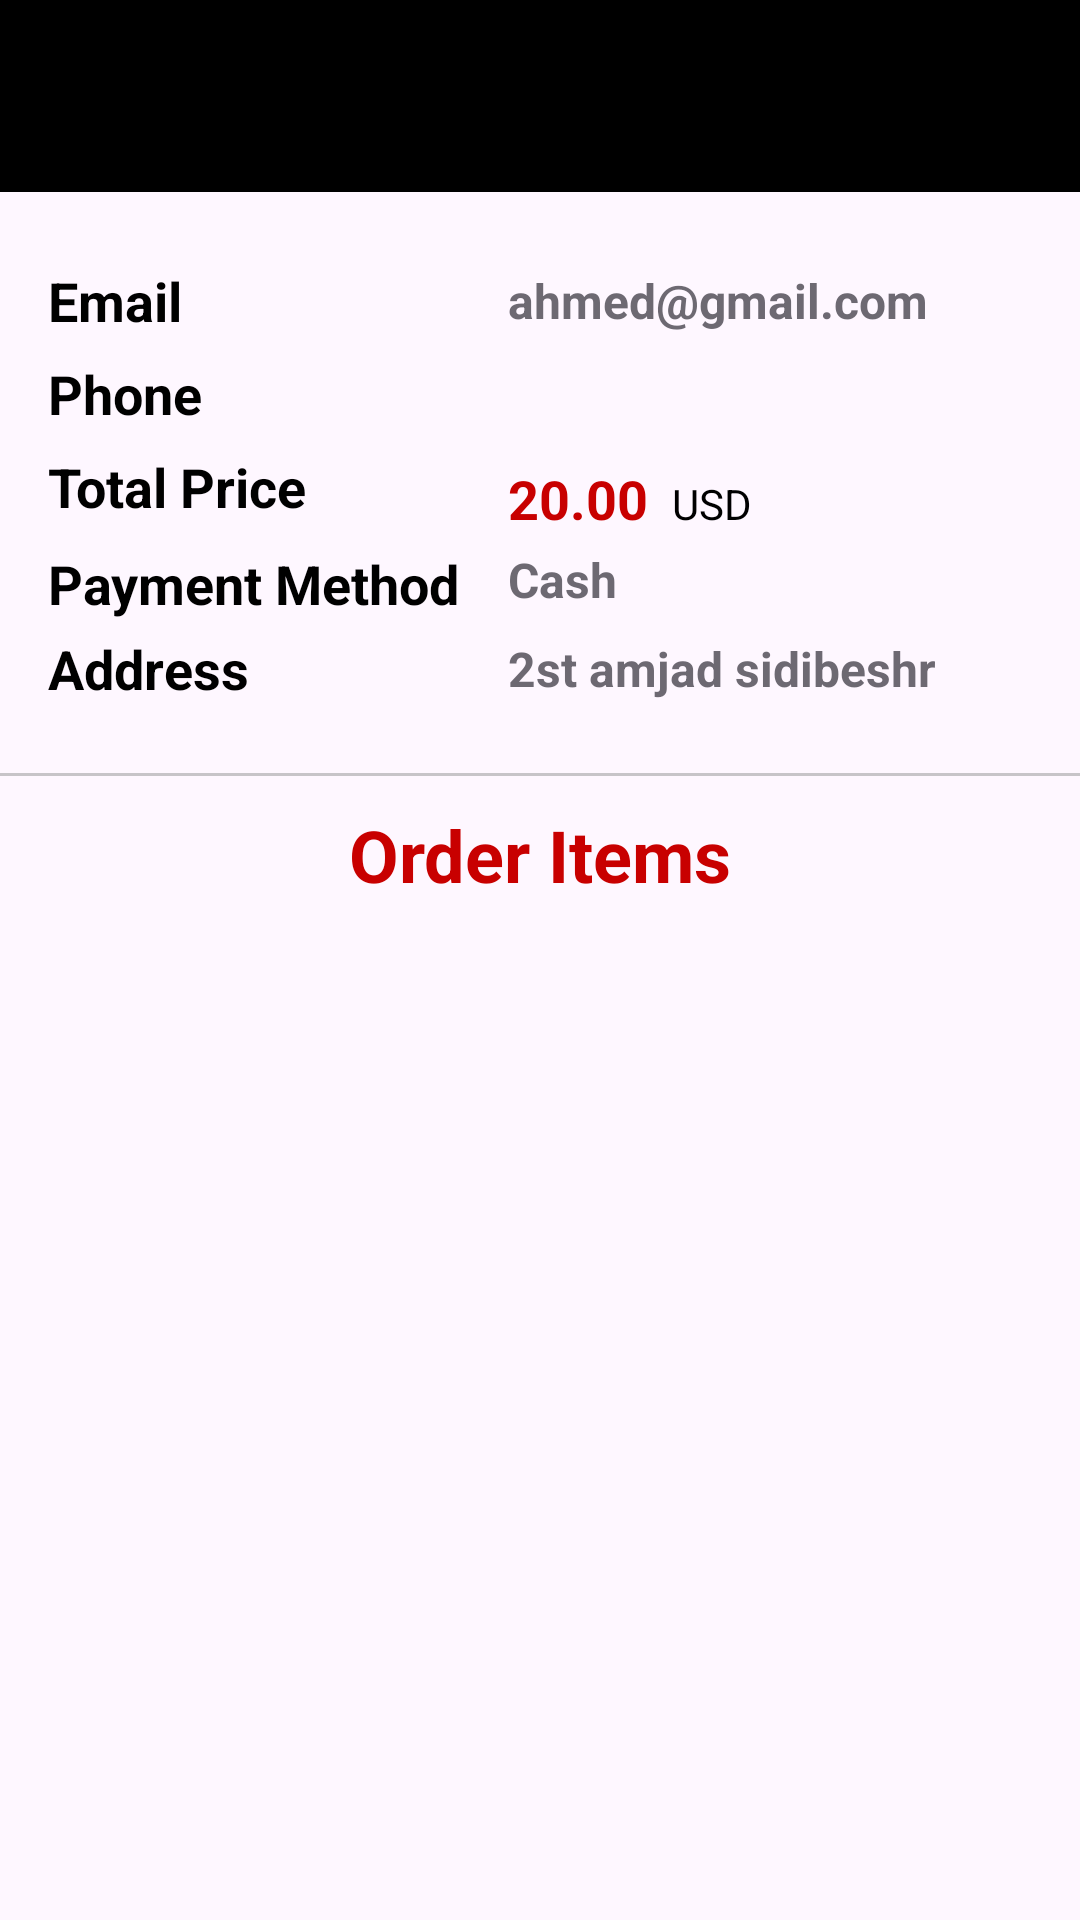

Here is an Android app screen rendered from its layout file. Give the layout XML and the strings, colors and styles it references.
<!-- AndroidManifest.xml: application theme Theme.FashionShop -->
<!-- res/layout/fragment_order_info.xml -->
<?xml version="1.0" encoding="utf-8"?>
<androidx.constraintlayout.widget.ConstraintLayout xmlns:android="http://schemas.android.com/apk/res/android"
    xmlns:app="http://schemas.android.com/apk/res-auto"
    xmlns:tools="http://schemas.android.com/tools"
    android:layout_width="match_parent"
    android:layout_height="match_parent"
    android:layout_marginBottom="80dp"
    tools:context=".Modules.OrderInfo.view.OrderInfoFragment">

    
    <ProgressBar
        android:id="@+id/progressBar6"
        style="?android:attr/progressBarStyle"
        android:layout_width="wrap_content"
        android:layout_height="wrap_content"
        android:visibility="gone"
        app:layout_constraintBottom_toBottomOf="parent"
        app:layout_constraintEnd_toEndOf="parent"
        app:layout_constraintStart_toStartOf="parent"
        app:layout_constraintTop_toBottomOf="@+id/toolbar" />

    <LinearLayout
        android:id="@+id/emptyView"
        android:layout_width="match_parent"
        android:layout_height="match_parent"
        android:gravity="center"
        android:orientation="vertical"
        android:padding="16dp"
        android:visibility="gone"
        app:layout_constraintBottom_toBottomOf="parent"
        app:layout_constraintEnd_toEndOf="parent"
        app:layout_constraintStart_toStartOf="parent"
        app:layout_constraintTop_toTopOf="parent">

        <com.airbnb.lottie.LottieAnimationView
            android:id="@+id/emptyAnimationView"
            android:layout_width="200dp"
            android:layout_height="200dp"
            android:layout_marginBottom="16dp"
            app:lottie_autoPlay="true"
            app:lottie_loop="true"
            app:lottie_rawRes="@raw/boy" />

        <TextView
            android:layout_width="wrap_content"
            android:layout_height="wrap_content"
            android:textAlignment="center"
            android:text="@string/network_message_main"
            android:textColor="@android:color/black"
            android:textStyle="bold"
            android:textSize="20sp"
            android:layout_marginBottom="10dp"/>

        <TextView
            android:id="@+id/emptyTextView"
            android:layout_width="wrap_content"
            android:layout_height="wrap_content"
            android:textAlignment="center"
            android:text="@string/network_message_first"
            android:textColor="@color/darkGray"
            android:textSize="18sp" />

        <TextView
            android:layout_width="wrap_content"
            android:layout_height="wrap_content"
            android:textAlignment="center"
            android:text="@string/network_message_second"
            android:textColor="@color/darkGray"
            android:textSize="18sp" />


    </LinearLayout>


    <androidx.appcompat.widget.Toolbar
        android:id="@+id/toolbar"
        android:layout_width="match_parent"
        android:layout_height="wrap_content"
        android:background="@color/black"
        android:elevation="4dp"
        android:popupTheme="@style/ThemeOverlay.AppCompat.Light"
        android:theme="@style/CustomToolbarTheme"
        app:layout_constraintEnd_toEndOf="parent"
        app:layout_constraintStart_toStartOf="parent"
        app:layout_constraintTop_toTopOf="parent" />


    <LinearLayout
        android:id="@+id/linearLayout3"
        android:layout_width="match_parent"
        android:layout_height="wrap_content"
        android:layout_marginTop="8dp"
        android:orientation="vertical"
        app:layout_constraintTop_toBottomOf="@+id/toolbar">


        <androidx.constraintlayout.widget.ConstraintLayout
            android:layout_width="match_parent"
            android:layout_height="match_parent"
            android:id="@+id/card_info">

            <LinearLayout
                android:id="@+id/linearLayout"
                android:layout_width="0dp"
                android:layout_height="wrap_content"
                android:layout_marginTop="4dp"
                android:orientation="horizontal"
                app:layout_constraintEnd_toEndOf="parent"
                app:layout_constraintStart_toEndOf="@+id/tv_order_email"
                app:layout_constraintStart_toStartOf="@+id/tv_order_email"
                app:layout_constraintTop_toTopOf="@+id/textView38">

                <TextView
                    android:id="@+id/tv_order_price"
                    android:layout_width="wrap_content"
                    android:layout_height="wrap_content"
                    android:text="20.00"
                    android:textColor="@color/favourite"
                    android:textSize="18sp"
                    android:textStyle="bold" />

                <TextView
                    android:id="@+id/currency"
                    android:layout_width="wrap_content"
                    android:layout_height="wrap_content"
                    android:layout_marginStart="8dp"
                    android:text="USD"
                    android:textColor="@color/black"
                    android:textSize="14sp" />
            </LinearLayout>

            <TextView
                android:id="@+id/textView38"
                android:layout_width="wrap_content"
                android:layout_height="wrap_content"
                android:layout_marginTop="8dp"
                android:text="@string/total_price"
                android:textColor="@color/black"
                android:textSize="18sp"
                android:textStyle="bold"
                app:layout_constraintBottom_toTopOf="@+id/textView36"
                app:layout_constraintStart_toStartOf="@+id/textView39"
                app:layout_constraintTop_toBottomOf="@+id/tv_order_phome" />

            <TextView
                android:id="@+id/tv_order_email"
                android:layout_width="0dp"
                android:layout_height="wrap_content"
                android:layout_marginStart="16dp"
                android:layout_marginEnd="8dp"
                android:alpha="0.8"
                android:text="@string/ahmed_gmail_com"
                android:textSize="16sp"
                android:textStyle="bold"
                app:layout_constraintBottom_toBottomOf="@+id/textView39"
                app:layout_constraintEnd_toEndOf="parent"
                app:layout_constraintStart_toEndOf="@+id/textView36"
                app:layout_constraintTop_toTopOf="@+id/textView39" />

            <TextView
                android:id="@+id/textView39"
                android:layout_width="wrap_content"
                android:layout_height="wrap_content"
                android:layout_marginStart="16dp"
                android:layout_marginTop="16dp"
                android:text="@string/contact_email"
                android:textColor="@color/black"
                android:textSize="18sp"
                android:textStyle="bold"
                app:layout_constraintStart_toStartOf="parent"
                app:layout_constraintTop_toTopOf="parent" />

            <TextView
                android:id="@+id/textView42"
                android:layout_width="wrap_content"
                android:layout_height="wrap_content"
                android:layout_marginTop="8dp"
                android:text="@string/phone_number"
                android:textColor="@color/black"
                android:textSize="18sp"
                android:textStyle="bold"
                app:layout_constraintStart_toStartOf="@+id/textView38"
                app:layout_constraintTop_toBottomOf="@+id/tv_order_email" />

            <TextView
                android:id="@+id/tv_order_phome"
                android:layout_width="0dp"
                android:layout_height="wrap_content"
                android:alpha="0.8"
                android:text=""
                android:textSize="16sp"
                android:textStyle="bold"
                app:layout_constraintBottom_toBottomOf="@+id/textView42"
                app:layout_constraintEnd_toEndOf="@+id/tv_order_email"
                app:layout_constraintStart_toStartOf="@+id/tv_order_email"
                app:layout_constraintTop_toTopOf="@+id/textView42" />

            <TextView
                android:id="@+id/textView36"
                android:layout_width="wrap_content"
                android:layout_height="wrap_content"
                android:layout_marginTop="8dp"
                android:text="@string/payment_method"
                android:textColor="@color/black"
                android:textSize="18sp"
                android:textStyle="bold"
                android:visibility="visible"
                app:layout_constraintStart_toStartOf="@+id/textView38"
                app:layout_constraintTop_toBottomOf="@+id/textView38" />

            <TextView
                android:id="@+id/tv_payment_method"
                android:layout_width="0dp"
                android:layout_height="wrap_content"
                android:layout_marginBottom="8dp"
                android:alpha="0.8"
                android:text="@string/cash"
                android:textSize="16sp"
                android:textStyle="bold"
                android:visibility="visible"
                app:layout_constraintBottom_toTopOf="@+id/tv_order_address"
                app:layout_constraintEnd_toEndOf="@+id/linearLayout"
                app:layout_constraintStart_toStartOf="@+id/linearLayout"
                app:layout_constraintTop_toTopOf="@+id/textView36" />

            <TextView
                android:id="@+id/textView40"
                android:layout_width="wrap_content"
                android:layout_height="wrap_content"
                android:layout_marginBottom="16dp"
                android:text="@string/Address"
                android:textColor="@color/black"
                android:textSize="18sp"
                android:textStyle="bold"
                app:layout_constraintBottom_toBottomOf="parent"
                app:layout_constraintStart_toStartOf="@+id/textView36"
                app:layout_constraintTop_toBottomOf="@+id/tv_payment_method" />

            <TextView
                android:id="@+id/tv_order_address"
                android:layout_width="0dp"
                android:layout_height="wrap_content"
                android:layout_marginEnd="8dp"
                android:alpha="0.8"
                android:text="2st amjad sidibeshr"
                android:textSize="16sp"
                android:textStyle="bold"
                app:layout_constraintBottom_toBottomOf="@+id/textView40"
                app:layout_constraintEnd_toEndOf="parent"
                app:layout_constraintStart_toStartOf="@+id/linearLayout"
                app:layout_constraintTop_toTopOf="@+id/textView40" />
        </androidx.constraintlayout.widget.ConstraintLayout>


        <View
            android:layout_width="match_parent"
            android:layout_height="1dp"
            android:alpha="0.5"
            android:background="@color/gray" />

        <TextView
            android:id="@+id/textView44"
            android:layout_width="match_parent"
            android:layout_height="wrap_content"
            android:layout_marginVertical="10dp"
            android:gravity="center"
            android:text="@string/order_items"
            android:textColor="@color/favourite"
            android:textSize="24sp"
            android:textStyle="bold" />

        <androidx.recyclerview.widget.RecyclerView
            android:id="@+id/rv_products"
            android:layout_width="match_parent"
            android:layout_height="wrap_content"
            android:layout_marginTop="16dp" />

    </LinearLayout>

</androidx.constraintlayout.widget.ConstraintLayout>
<!-- resources referenced by this layout -->
<resources>
  <color name="black">#FF000000</color>
  <color name="darkGray">#A9A9A9</color>
  <color name="favourite">#C80000</color>
  <color name="gray">#919191</color>
  <string name="Address">Address</string>
  <string name="ahmed_gmail_com">ahmed@gmail.com</string>
  <string name="cash">Cash</string>
  <string name="contact_email">Email</string>
  <string name="network_message_first">No internet connection found.</string>
  <string name="network_message_main">No Internet Connection</string>
  <string name="network_message_second">Please check your internet settings.</string>
  <string name="order_items">Order Items</string>
  <string name="payment_method">Payment Method</string>
  <string name="phone_number">Phone</string>
  <string name="total_price">Total Price</string>
  <style name="CustomToolbarTheme" parent="ThemeOverlay.AppCompat.Dark.ActionBar">
          <item name="android:textColorPrimary">@color/white</item>
          <item name="android:textColorSecondary">@color/white</item>
      </style>
  <style name="Theme.FashionShop" parent="Base.Theme.FashionShop" />
  <color name="white">#FFFFFFFF</color>
  <style name="Base.Theme.FashionShop" parent="Theme.Material3.DayNight.NoActionBar">
          
          
          <item name="android:statusBarColor">@color/black</item>
      </style>
</resources>
